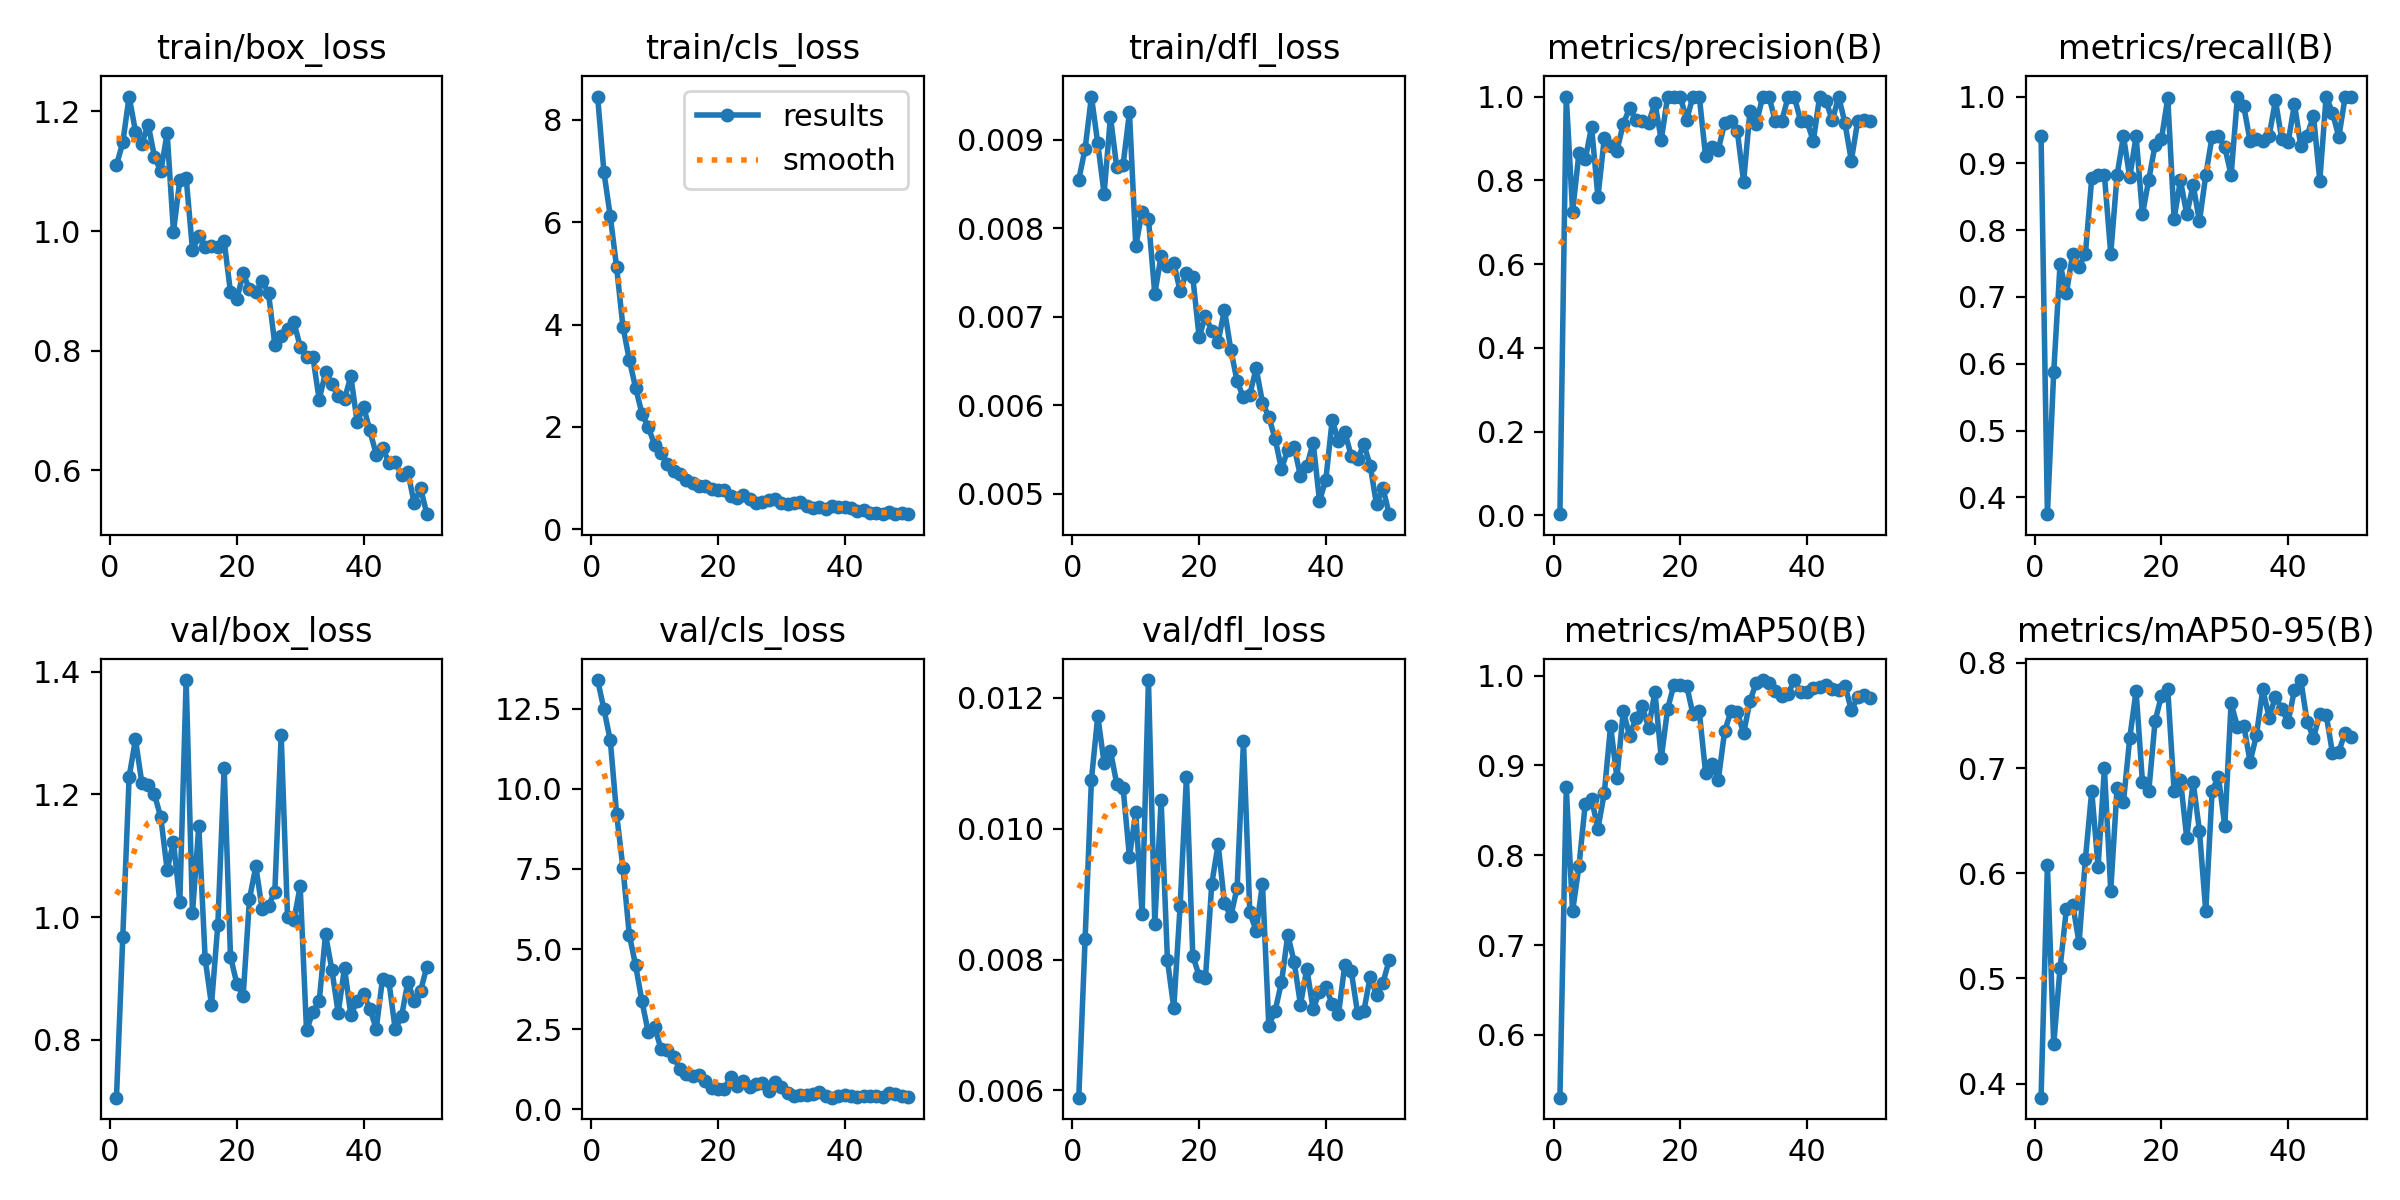

Source data for this figure (header and first rows):
epoch, time, train/box_loss, train/cls_loss, train/dfl_loss, metrics/precision(B), metrics/recall(B), metrics/mAP50(B), metrics/mAP50-95(B), val/box_loss, val/cls_loss, val/dfl_loss, lr/pg0, lr/pg1, lr/pg2
1, 15.19, 1.11, 8.455, 0.00855, 0.00267, 0.9412, 0.5301, 0.3866, 0.7058, 13.39, 0.00589, 0.00052, 0.00052, 0.00052
2, 26, 1.148, 6.975, 0.0089, 1, 0.375, 0.8755, 0.6074, 0.9684, 12.48, 0.00831, 0.001039, 0.001039, 0.001039
3, 36.09, 1.225, 6.116, 0.00949, 0.7252, 0.5882, 0.7377, 0.4374, 1.229, 11.51, 0.01075, 0.001537, 0.001537, 0.001537
4, 46.29, 1.166, 5.118, 0.00896, 0.8642, 0.7493, 0.7875, 0.5098, 1.29, 9.202, 0.01172, 0.001881, 0.001881, 0.001881
5, 57.11, 1.146, 3.956, 0.00839, 0.8503, 0.7059, 0.8573, 0.5659, 1.219, 7.53, 0.011, 0.001842, 0.001842, 0.001842
6, 67.36, 1.178, 3.313, 0.00926, 0.9278, 0.7647, 0.8622, 0.5702, 1.215, 5.449, 0.01119, 0.001802, 0.001802, 0.001802
7, 76.98, 1.124, 2.762, 0.00869, 0.7599, 0.7456, 0.8297, 0.5338, 1.2, 4.49, 0.01068, 0.001762, 0.001762, 0.001762
8, 87.76, 1.1, 2.26, 0.00872, 0.9002, 0.7647, 0.8689, 0.6136, 1.163, 3.374, 0.01062, 0.001723, 0.001723, 0.001723
9, 98.5, 1.164, 1.996, 0.00931, 0.8818, 0.8778, 0.9439, 0.6782, 1.077, 2.4, 0.00957, 0.001683, 0.001683, 0.001683
10, 108.5, 0.9988, 1.649, 0.0078, 0.8705, 0.8823, 0.8863, 0.6061, 1.123, 2.572, 0.01025, 0.001644, 0.001644, 0.001644
11, 119.9, 1.085, 1.494, 0.00819, 0.9349, 0.8823, 0.9603, 0.6997, 1.025, 1.892, 0.00869, 0.001604, 0.001604, 0.001604
12, 132.2, 1.089, 1.266, 0.00811, 0.9721, 0.7647, 0.9333, 0.5835, 1.387, 1.849, 0.01227, 0.001564, 0.001564, 0.001564
13, 142.2, 0.9685, 1.14, 0.00726, 0.9434, 0.8823, 0.9523, 0.6813, 1.007, 1.647, 0.00855, 0.001525, 0.001525, 0.001525
14, 151.8, 0.9915, 1.084, 0.00769, 0.9412, 0.9407, 0.9658, 0.6674, 1.149, 1.254, 0.01043, 0.001485, 0.001485, 0.001485
15, 162.9, 0.9733, 0.9687, 0.00757, 0.9373, 0.879, 0.9418, 0.7286, 0.9319, 1.098, 0.00799, 0.001446, 0.001446, 0.001446
16, 174, 0.9748, 0.8962, 0.00761, 0.9839, 0.9412, 0.982, 0.7732, 0.8573, 1.052, 0.00726, 0.001406, 0.001406, 0.001406
17, 183, 0.9739, 0.8418, 0.00729, 0.8966, 0.8235, 0.908, 0.687, 0.9874, 1.077, 0.00882, 0.001366, 0.001366, 0.001366
18, 194.6, 0.983, 0.8393, 0.0075, 1, 0.8755, 0.9629, 0.6779, 1.243, 0.8806, 0.01079, 0.001327, 0.001327, 0.001327
19, 205.7, 0.8981, 0.7837, 0.00745, 1, 0.9274, 0.9897, 0.7447, 0.9356, 0.684, 0.00806, 0.001287, 0.001287, 0.001287
20, 214.7, 0.8859, 0.7591, 0.00677, 1, 0.9362, 0.9897, 0.7687, 0.8916, 0.6537, 0.00775, 0.001248, 0.001248, 0.001248
21, 225.7, 0.9291, 0.7571, 0.00701, 0.9443, 0.9979, 0.9889, 0.7747, 0.872, 0.634, 0.00772, 0.001208, 0.001208, 0.001208
22, 237, 0.9026, 0.6549, 0.00684, 1, 0.817, 0.957, 0.6785, 1.03, 1.019, 0.00916, 0.001168, 0.001168, 0.001168
23, 246, 0.8975, 0.6095, 0.00672, 1, 0.8747, 0.9601, 0.6891, 1.083, 0.7354, 0.00976, 0.001129, 0.001129, 0.001129
24, 257.1, 0.916, 0.6748, 0.00708, 0.857, 0.8235, 0.8914, 0.6332, 1.013, 0.8735, 0.00886, 0.001089, 0.001089, 0.001089
25, 268, 0.8964, 0.5919, 0.00663, 0.8805, 0.8678, 0.9019, 0.6871, 1.019, 0.7001, 0.00866, 0.00105, 0.00105, 0.00105
26, 277.4, 0.81, 0.5155, 0.00627, 0.8735, 0.8133, 0.8838, 0.6403, 1.042, 0.7817, 0.0091, 0.00101, 0.00101, 0.00101
27, 287.9, 0.8237, 0.5408, 0.00609, 0.9359, 0.8823, 0.9379, 0.5636, 1.297, 0.8122, 0.01134, 0.0009704, 0.0009704, 0.0009704
28, 299.2, 0.8362, 0.5681, 0.00612, 0.9411, 0.9402, 0.9602, 0.6784, 1.001, 0.5817, 0.00872, 0.0009308, 0.0009308, 0.0009308
29, 309.1, 0.8481, 0.5869, 0.00642, 0.9169, 0.9412, 0.9589, 0.6919, 0.9951, 0.8579, 0.00844, 0.0008912, 0.0008912, 0.0008912
30, 319, 0.8068, 0.5056, 0.00603, 0.797, 0.9244, 0.9358, 0.645, 1.05, 0.6895, 0.00916, 0.0008516, 0.0008516, 0.0008516
31, 330, 0.7901, 0.494, 0.00587, 0.9645, 0.8823, 0.9716, 0.7617, 0.8155, 0.5006, 0.00699, 0.000812, 0.000812, 0.000812
32, 339.6, 0.7901, 0.5047, 0.00562, 0.9342, 1, 0.9922, 0.7391, 0.8451, 0.4272, 0.00722, 0.0007724, 0.0007724, 0.0007724
33, 349.7, 0.7181, 0.5229, 0.00528, 1, 0.9852, 0.995, 0.7402, 0.8626, 0.4581, 0.00765, 0.0007328, 0.0007328, 0.0007328
34, 360.5, 0.7636, 0.4488, 0.0055, 1, 0.9333, 0.9922, 0.7059, 0.9718, 0.4561, 0.00838, 0.0006932, 0.0006932, 0.0006932
35, 370.7, 0.7449, 0.4206, 0.00553, 0.9409, 0.9366, 0.9827, 0.7313, 0.9146, 0.494, 0.00796, 0.0006536, 0.0006536, 0.0006536
36, 380.4, 0.7241, 0.4295, 0.0052, 0.9407, 0.9342, 0.9769, 0.7749, 0.8441, 0.5334, 0.00731, 0.000614, 0.000614, 0.000614
37, 391.6, 0.7195, 0.4039, 0.00531, 0.998, 0.9412, 0.979, 0.748, 0.9173, 0.4189, 0.00786, 0.0005744, 0.0005744, 0.0005744
38, 401.9, 0.757, 0.4477, 0.00558, 1, 0.9942, 0.995, 0.7679, 0.8401, 0.3679, 0.00724, 0.0005348, 0.0005348, 0.0005348
39, 411.3, 0.6804, 0.4419, 0.00492, 0.9408, 0.9358, 0.9819, 0.7559, 0.864, 0.4298, 0.00751, 0.0004952, 0.0004952, 0.0004952
40, 422.7, 0.7065, 0.4422, 0.00516, 0.9406, 0.9317, 0.9819, 0.7437, 0.8743, 0.4559, 0.00758, 0.0004556, 0.0004556, 0.0004556
41, 436.1, 0.6666, 0.4213, 0.00583, 0.8936, 0.9888, 0.9862, 0.7746, 0.851, 0.4097, 0.00732, 0.000416, 0.000416, 0.000416
42, 445.6, 0.6261, 0.3592, 0.0056, 1, 0.9257, 0.9875, 0.7836, 0.8178, 0.3977, 0.00717, 0.0003764, 0.0003764, 0.0003764
43, 455.5, 0.638, 0.3686, 0.0057, 0.9894, 0.9412, 0.9897, 0.744, 0.8997, 0.4204, 0.00792, 0.0003368, 0.0003368, 0.0003368
44, 466.2, 0.6129, 0.3262, 0.00543, 0.9429, 0.9715, 0.9856, 0.7289, 0.8952, 0.435, 0.00783, 0.0002972, 0.0002972, 0.0002972
45, 475.8, 0.6134, 0.3088, 0.00539, 1, 0.874, 0.9834, 0.7513, 0.8175, 0.4293, 0.00719, 0.0002576, 0.0002576, 0.0002576
46, 485.1, 0.5923, 0.3042, 0.00556, 0.9361, 1, 0.9889, 0.7508, 0.8381, 0.4014, 0.00721, 0.000218, 0.000218, 0.000218
47, 495.7, 0.5972, 0.3384, 0.00532, 0.8468, 0.9759, 0.9615, 0.7143, 0.8946, 0.5126, 0.00774, 0.0001784, 0.0001784, 0.0001784
48, 504.5, 0.5445, 0.2971, 0.00488, 0.9411, 0.9395, 0.9756, 0.7156, 0.8635, 0.4727, 0.00746, 0.0001388, 0.0001388, 0.0001388
49, 514.6, 0.5705, 0.3205, 0.00507, 0.9444, 0.9994, 0.9789, 0.7336, 0.8796, 0.4283, 0.00764, 9.92e-05, 9.92e-05, 9.92e-05
50, 525.4, 0.5266, 0.2944, 0.00477, 0.9427, 1, 0.9756, 0.7296, 0.9194, 0.4015, 0.00799, 5.96e-05, 5.96e-05, 5.96e-05
